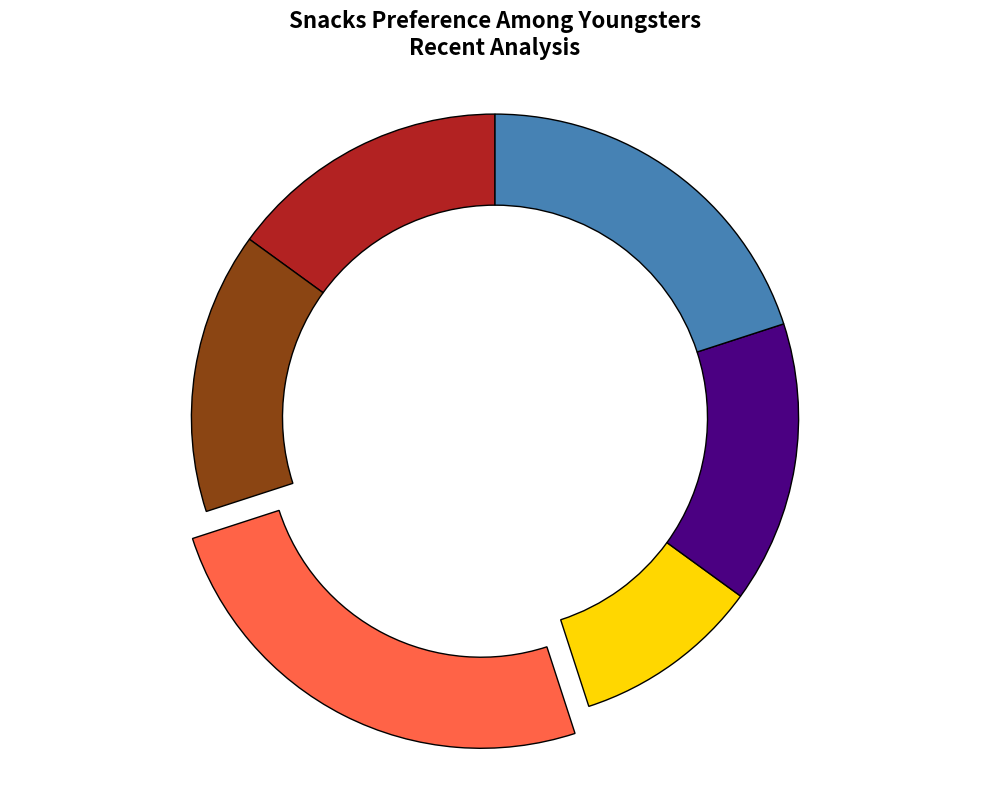

This figure's Python source:
import matplotlib.pyplot as plt

# Modified data to reflect random changes in textual elements
snack_types = ['Fruits', 'Candy', 'Chips', 'Others', 'Cookies', 'Chocolate']
preferences = [15, 15, 25, 10, 15, 20]

colors = ['#B22222', '#8B4513', '#FF6347', '#FFD700', '#4B0082', '#4682B4']
explode = (0, 0, 0.1, 0, 0, 0)

fig, ax = plt.subplots(figsize=(10, 8))
wedges, texts, autotexts = ax.pie(
    preferences,
    labels=snack_types,
    autopct='%1.1f%%',
    startangle=90,
    colors=colors,
    explode=explode,
    textprops=dict(color="white", fontsize=12, weight="bold"),
    wedgeprops=dict(edgecolor='black', linewidth=1, width=0.3)
)

# Altered title to reflect a different context
plt.title('Snacks Preference Among Youngsters\nRecent Analysis', fontsize=16, fontweight='bold', pad=20)
plt.axis('equal')
plt.tight_layout()
plt.show()
